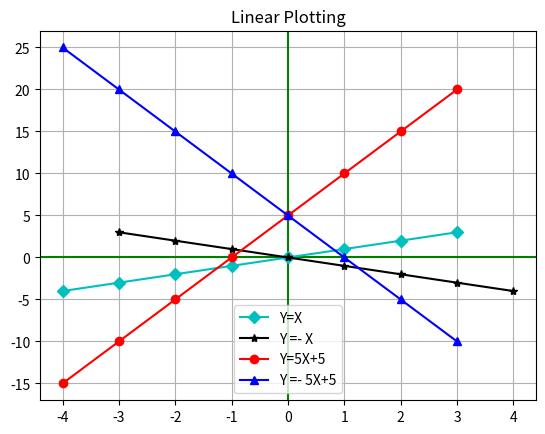
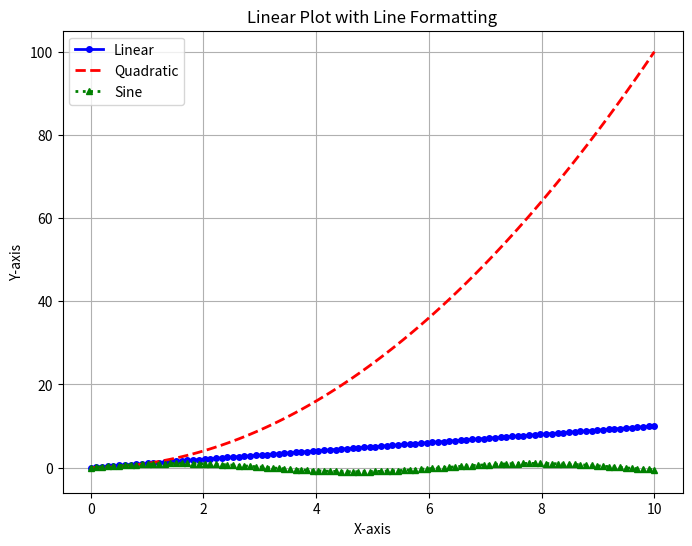

Reproduce these figures in Python, in order.
import matplotlib.pyplot as plt
import numpy as np
m=5
c=5
#when y=x
x=np.arange(-4,4)
y=np.arange(-4,4)

plt.axvline(color='g')
plt.axhline(color='g')

plt.title ("Linear Plotting")
#when y=x
plt.plot (x,y,color='c',marker='D' , label='Y=X' )
#when y =- x
plt.plot (-x,y, color='k' ,marker='*' , label='Y =- X')
#when slope=5 and intercept=5
plt.plot (x,m*x+c, color='r' ,marker='o' , label='Y=5X+5' )
#when slope =- 5 and intercept=5
plt.plot (x,-m*x+c, color='b' ,marker='^', label='Y =- 5X+5')
plt.grid()
plt.legend ()
plt.savefig(r'..\output\06_Matplotlib_Linear_Plotting\06a_linear_plot.png')
plt.show ()

import matplotlib.pyplot as plt
import numpy as np

# Sample data
x = np.linspace(0, 10, 100)

y1 = x
y2 = x ** 2
y3 = np.sin(x)

# Create a linear plot with different line formatting
plt.figure(figsize=(8, 6))

# Line 1: Solid blue line with markers
plt.plot(x, y1, label='Linear', color='blue', linestyle='-', marker='o', markersize=4, linewidth=2)

# Line 2: Dashed red line
plt.plot(x, y2, label='Quadratic', color='red', linestyle='--', linewidth=2)

# Line 3: Dotted green line with triangles
plt.plot(x, y3, label='Sine', color='green', linestyle=':', marker='^', markersize=4, linewidth=2)

# Add labels and a legend
plt.xlabel ('X-axis')
plt.ylabel('Y-axis')
plt.title ('Linear Plot with Line Formatting')
plt.legend ()

# Display the plot
plt.grid(True)
plt.savefig(r'..\output\06_Matplotlib_Linear_Plotting\06b_linear_styles.png')
plt.show ()
